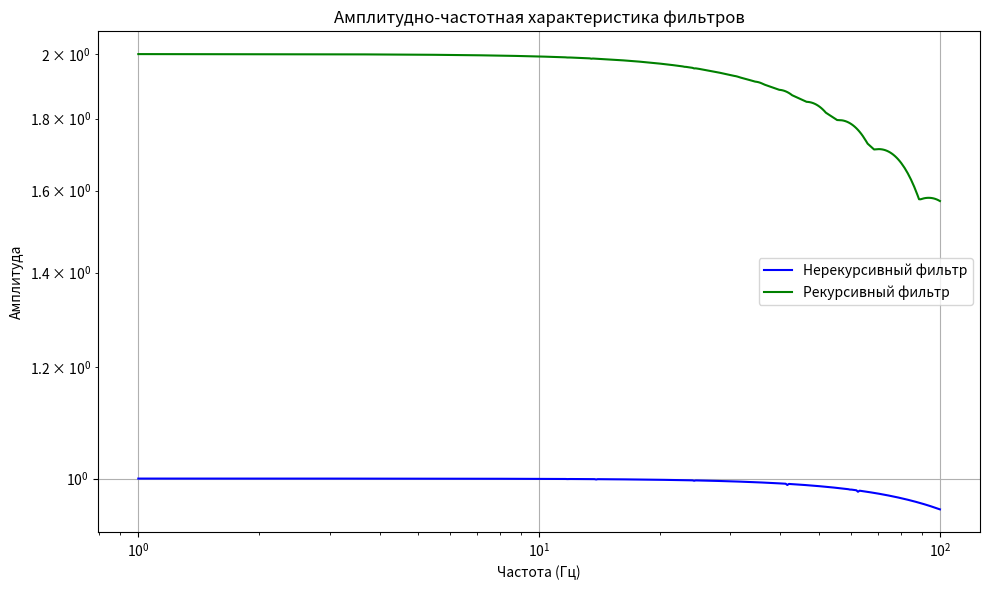

This figure's Python source:
import numpy as np
import matplotlib.pyplot as plt

# Параметры синусоидальных сигналов
A = 1  # амплитуда синусоиды
frequencies = np.logspace(0, 2, 500)  # частоты от 1 до 100 Гц (логарифмическая шкала)
t = np.linspace(0, 1, 1000)  # временная шкала для синусоидальных сигналов

# Импульсная характеристика нерекурсивного фильтра
def non_recursive_filter(x):
    y = np.zeros_like(x)
    for i in range(1, len(x)):
        y[i] = (x[i] + x[i - 1]) / 2
    return y

# Импульсная характеристика рекурсивного фильтра
def recursive_filter(x, alpha=0.5):
    y = np.zeros_like(x)
    for i in range(1, len(x)):
        y[i] = x[i] + alpha * y[i - 1]
    return y

# Рассчитаем амплитудные характеристики для обоих фильтров
amp_non_recursive = []
amp_recursive = []

for f in frequencies:
    signal = A * np.sin(2 * np.pi * f * t)  # генерируем синусоиду
    
    # Нерекурсивный фильтр
    output_non_recursive = non_recursive_filter(signal)
    amp_non_recursive.append(np.max(np.abs(output_non_recursive)))  # находим максимальную амплитуду
    
    # Рекурсивный фильтр
    output_recursive = recursive_filter(signal)
    amp_recursive.append(np.max(np.abs(output_recursive)))

# Строим графики амплитудно-частотной характеристики
plt.figure(figsize=(10, 6))

# Нерекурсивный фильтр
plt.plot(frequencies, amp_non_recursive, label='Нерекурсивный фильтр', color='blue')

# Рекурсивный фильтр
plt.plot(frequencies, amp_recursive, label='Рекурсивный фильтр', color='green')

# Оформление графика
plt.xscale('log')  # логарифмическая шкала частоты
plt.yscale('log')  # логарифмическая шкала амплитуды
plt.xlabel('Частота (Гц)')
plt.ylabel('Амплитуда')
plt.title('Амплитудно-частотная характеристика фильтров')
plt.grid(True)
plt.legend()

# Отображаем график
plt.tight_layout()
plt.show()
